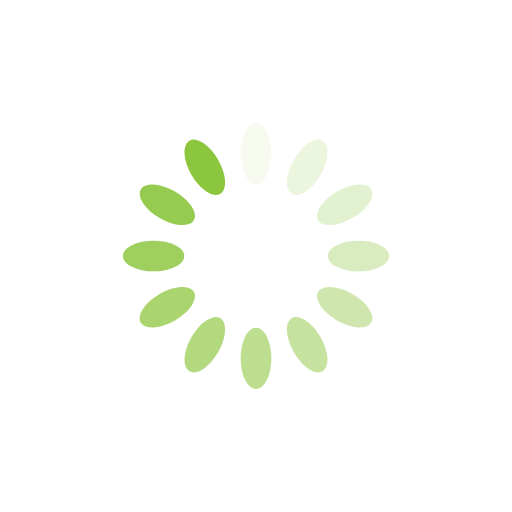
t = 0.00 s
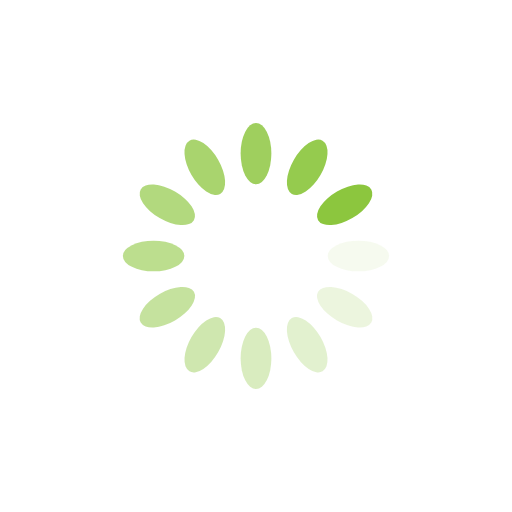
t = 0.25 s
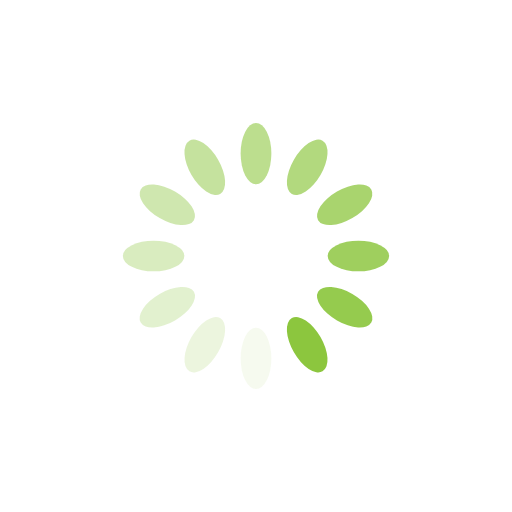
t = 0.50 s
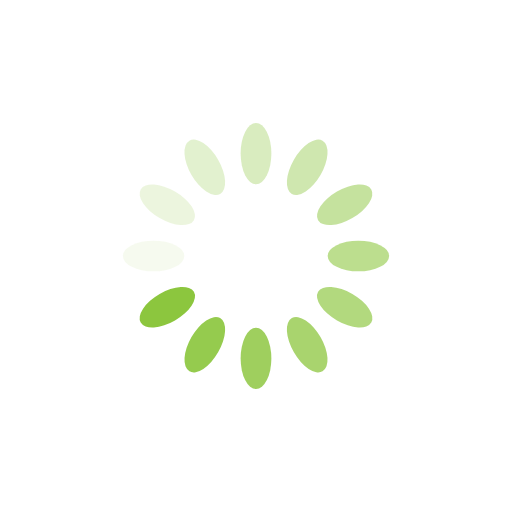
t = 0.75 s

The animated SVG that drew these frames (rendered in a browser with its animation timeline set to each time). Animation: 12 SMIL elements (animate=12); one cycle of 1.00 s, repeats indefinitely.

<svg xmlns="http://www.w3.org/2000/svg" viewBox="0 0 100 100" preserveAspectRatio="xMidYMid" width="200" height="200" style="shape-rendering: auto; display: block; background: transparent;" xmlns:xlink="http://www.w3.org/1999/xlink"><g><g transform="rotate(0 50 50)">
  <rect fill="#8cc63e" height="12" width="6" ry="6" rx="3" y="24" x="47">
    <animate repeatCount="indefinite" begin="-0.9166666666666666s" dur="1s" keyTimes="0;1" values="1;0" attributeName="opacity"></animate>
  </rect>
</g><g transform="rotate(30 50 50)">
  <rect fill="#8cc63e" height="12" width="6" ry="6" rx="3" y="24" x="47">
    <animate repeatCount="indefinite" begin="-0.8333333333333334s" dur="1s" keyTimes="0;1" values="1;0" attributeName="opacity"></animate>
  </rect>
</g><g transform="rotate(60 50 50)">
  <rect fill="#8cc63e" height="12" width="6" ry="6" rx="3" y="24" x="47">
    <animate repeatCount="indefinite" begin="-0.75s" dur="1s" keyTimes="0;1" values="1;0" attributeName="opacity"></animate>
  </rect>
</g><g transform="rotate(90 50 50)">
  <rect fill="#8cc63e" height="12" width="6" ry="6" rx="3" y="24" x="47">
    <animate repeatCount="indefinite" begin="-0.6666666666666666s" dur="1s" keyTimes="0;1" values="1;0" attributeName="opacity"></animate>
  </rect>
</g><g transform="rotate(120 50 50)">
  <rect fill="#8cc63e" height="12" width="6" ry="6" rx="3" y="24" x="47">
    <animate repeatCount="indefinite" begin="-0.5833333333333334s" dur="1s" keyTimes="0;1" values="1;0" attributeName="opacity"></animate>
  </rect>
</g><g transform="rotate(150 50 50)">
  <rect fill="#8cc63e" height="12" width="6" ry="6" rx="3" y="24" x="47">
    <animate repeatCount="indefinite" begin="-0.5s" dur="1s" keyTimes="0;1" values="1;0" attributeName="opacity"></animate>
  </rect>
</g><g transform="rotate(180 50 50)">
  <rect fill="#8cc63e" height="12" width="6" ry="6" rx="3" y="24" x="47">
    <animate repeatCount="indefinite" begin="-0.4166666666666667s" dur="1s" keyTimes="0;1" values="1;0" attributeName="opacity"></animate>
  </rect>
</g><g transform="rotate(210 50 50)">
  <rect fill="#8cc63e" height="12" width="6" ry="6" rx="3" y="24" x="47">
    <animate repeatCount="indefinite" begin="-0.3333333333333333s" dur="1s" keyTimes="0;1" values="1;0" attributeName="opacity"></animate>
  </rect>
</g><g transform="rotate(240 50 50)">
  <rect fill="#8cc63e" height="12" width="6" ry="6" rx="3" y="24" x="47">
    <animate repeatCount="indefinite" begin="-0.25s" dur="1s" keyTimes="0;1" values="1;0" attributeName="opacity"></animate>
  </rect>
</g><g transform="rotate(270 50 50)">
  <rect fill="#8cc63e" height="12" width="6" ry="6" rx="3" y="24" x="47">
    <animate repeatCount="indefinite" begin="-0.16666666666666666s" dur="1s" keyTimes="0;1" values="1;0" attributeName="opacity"></animate>
  </rect>
</g><g transform="rotate(300 50 50)">
  <rect fill="#8cc63e" height="12" width="6" ry="6" rx="3" y="24" x="47">
    <animate repeatCount="indefinite" begin="-0.08333333333333333s" dur="1s" keyTimes="0;1" values="1;0" attributeName="opacity"></animate>
  </rect>
</g><g transform="rotate(330 50 50)">
  <rect fill="#8cc63e" height="12" width="6" ry="6" rx="3" y="24" x="47">
    <animate repeatCount="indefinite" begin="0s" dur="1s" keyTimes="0;1" values="1;0" attributeName="opacity"></animate>
  </rect>
</g><g></g></g><!-- [ldio] generated by https://loading.io --></svg>